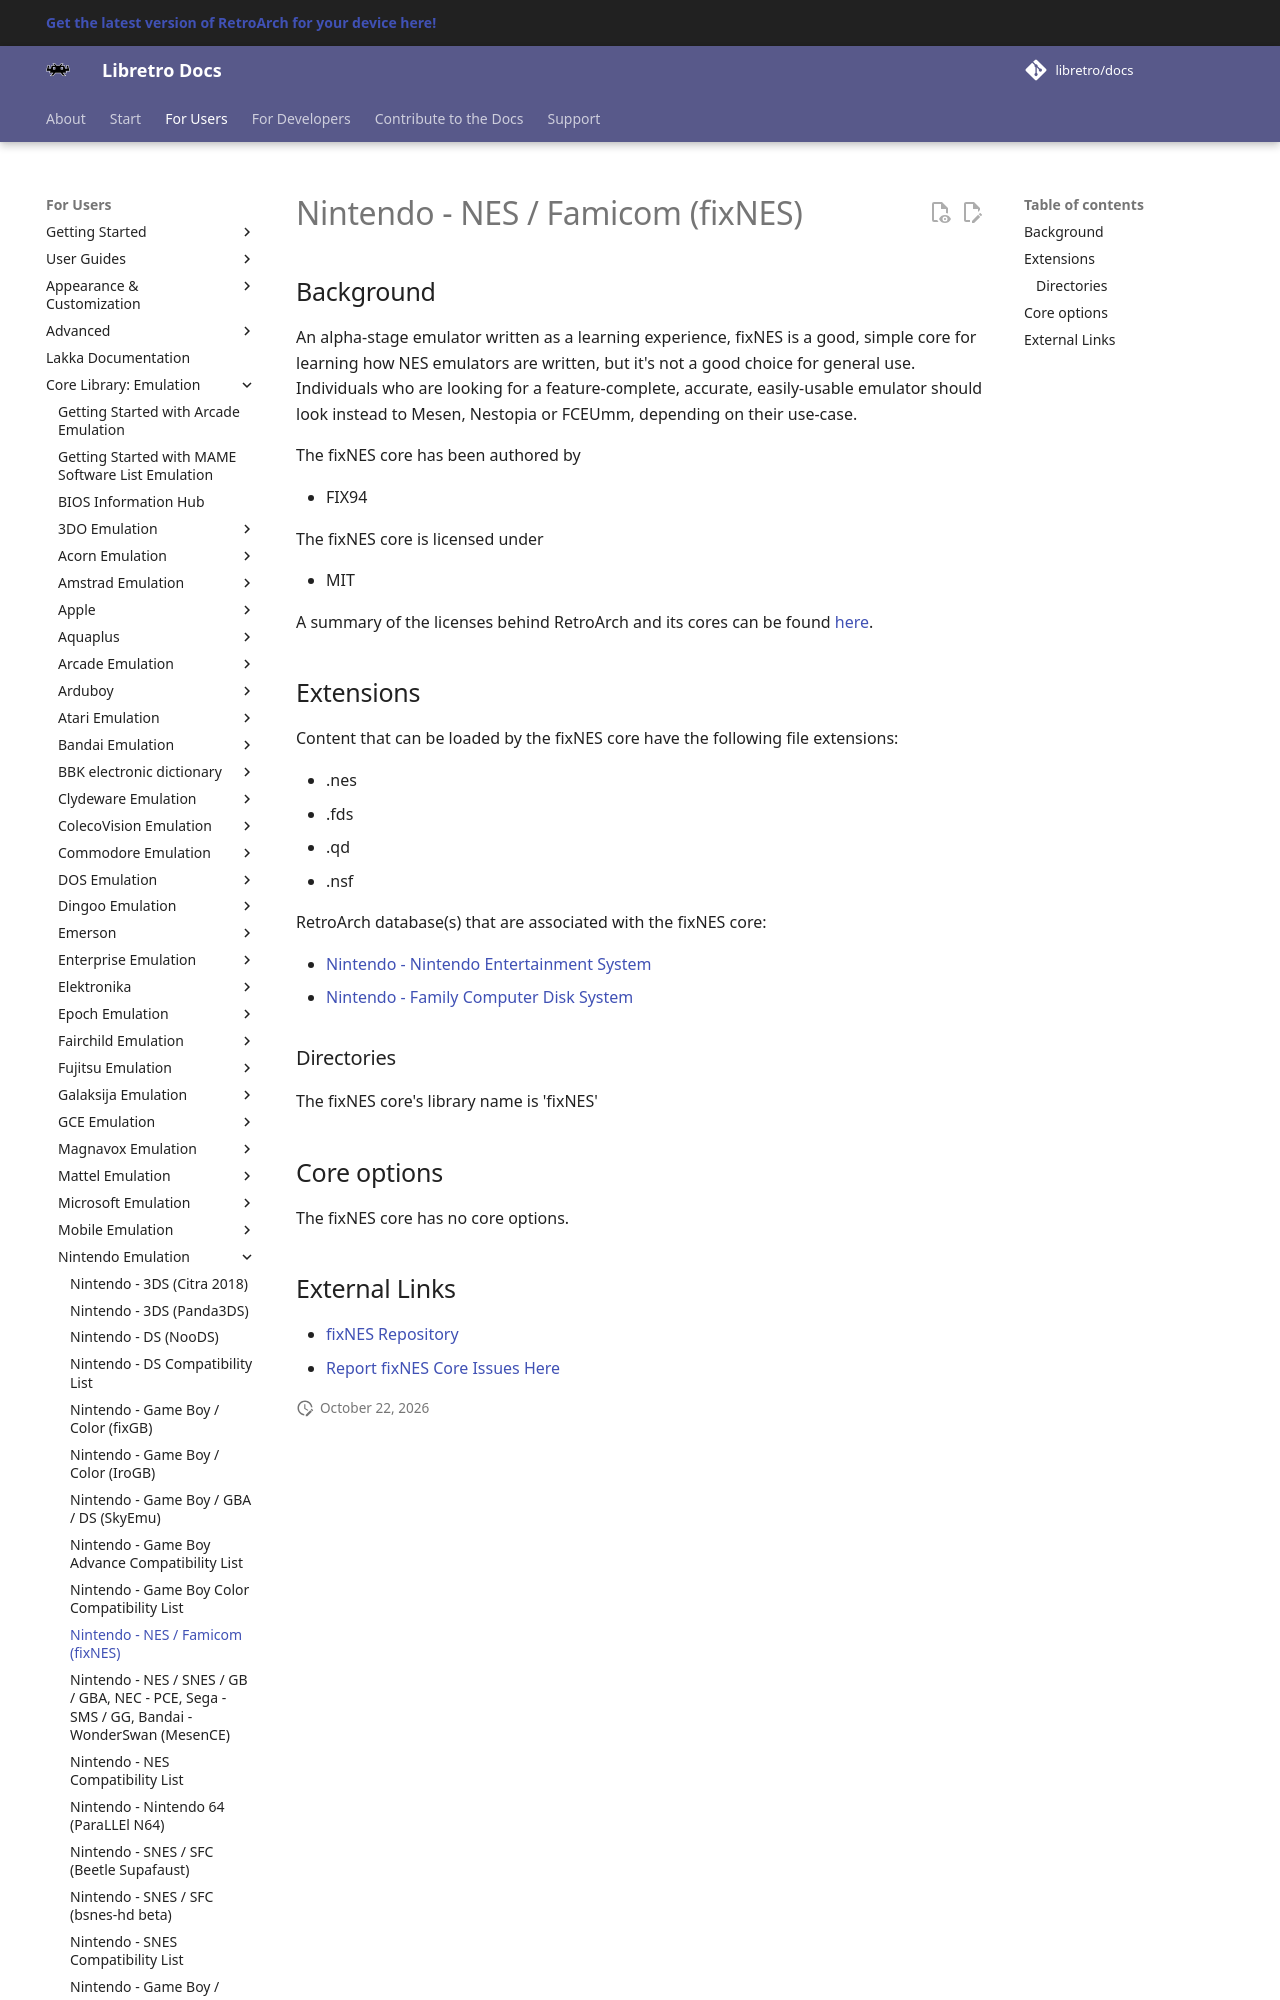

repository: libretro/docs · page: library/fixnes/index.html · generator: mkdocs

---
title: "fixNES – Nintendo NES / Famicom core for RetroArch"
description: "RetroArch fixNES core (Nintendo NES / Famicom): core options. An alpha-stage emulator written as a learning experience, fixNES is a good, simple core for learning how NES emulators are written, but…"
---

# Nintendo - NES / Famicom (fixNES)
